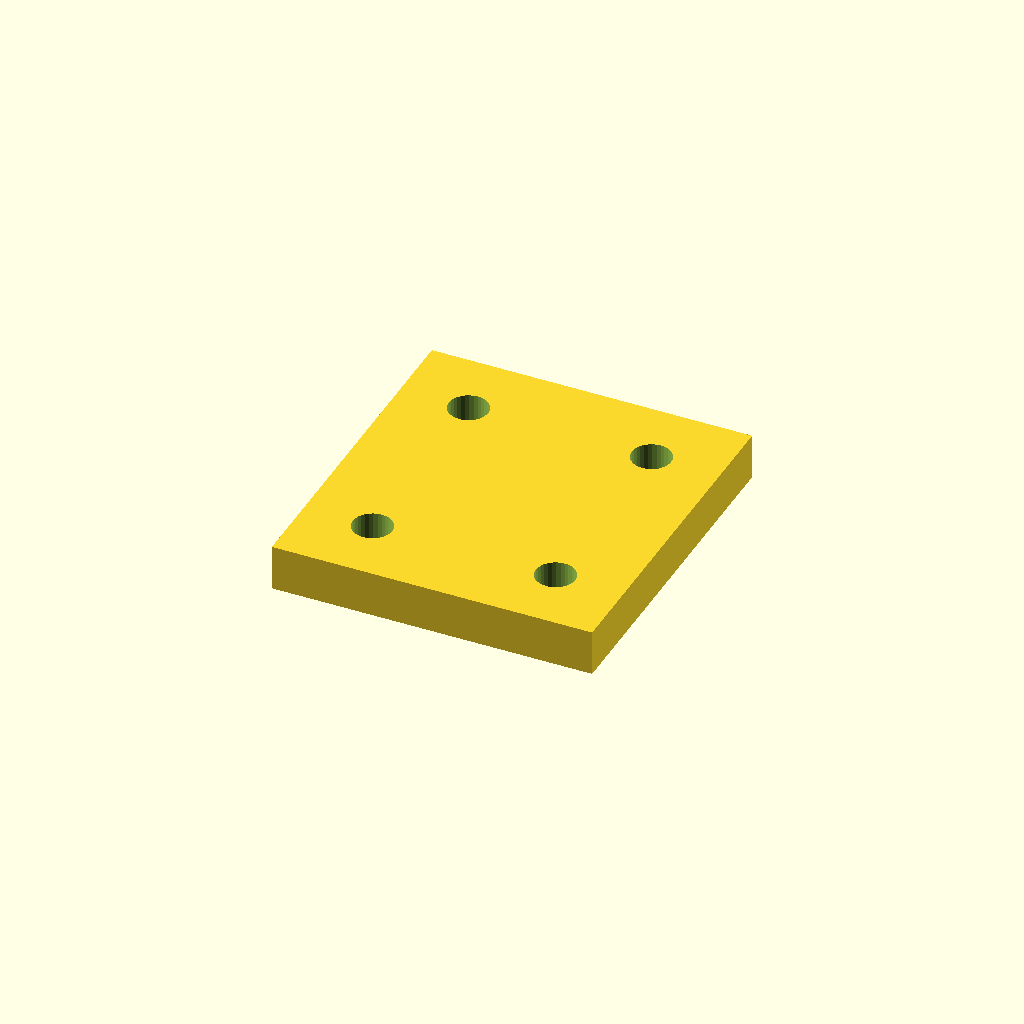
Cell 1 — every parameter at its default value.
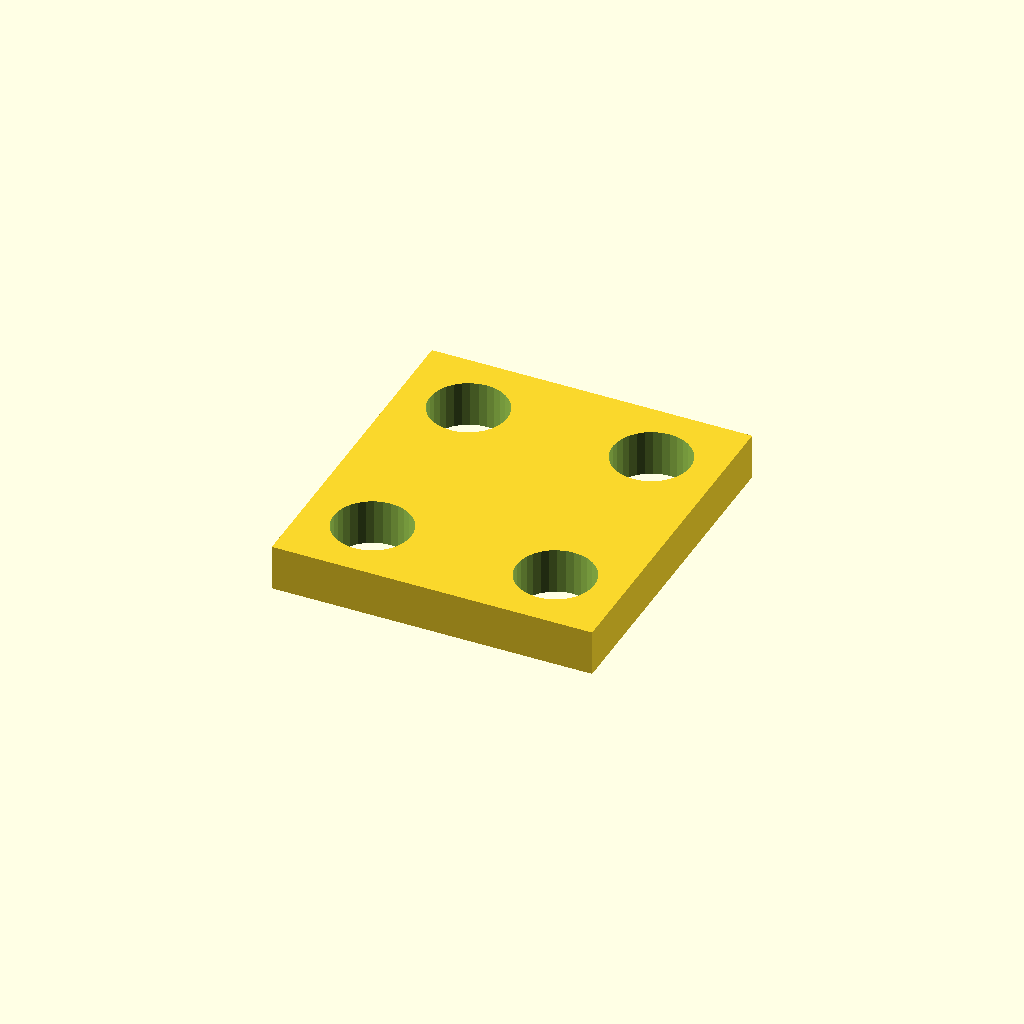
Cell 2 — bore_d set to 16.8, the other parameters unchanged.
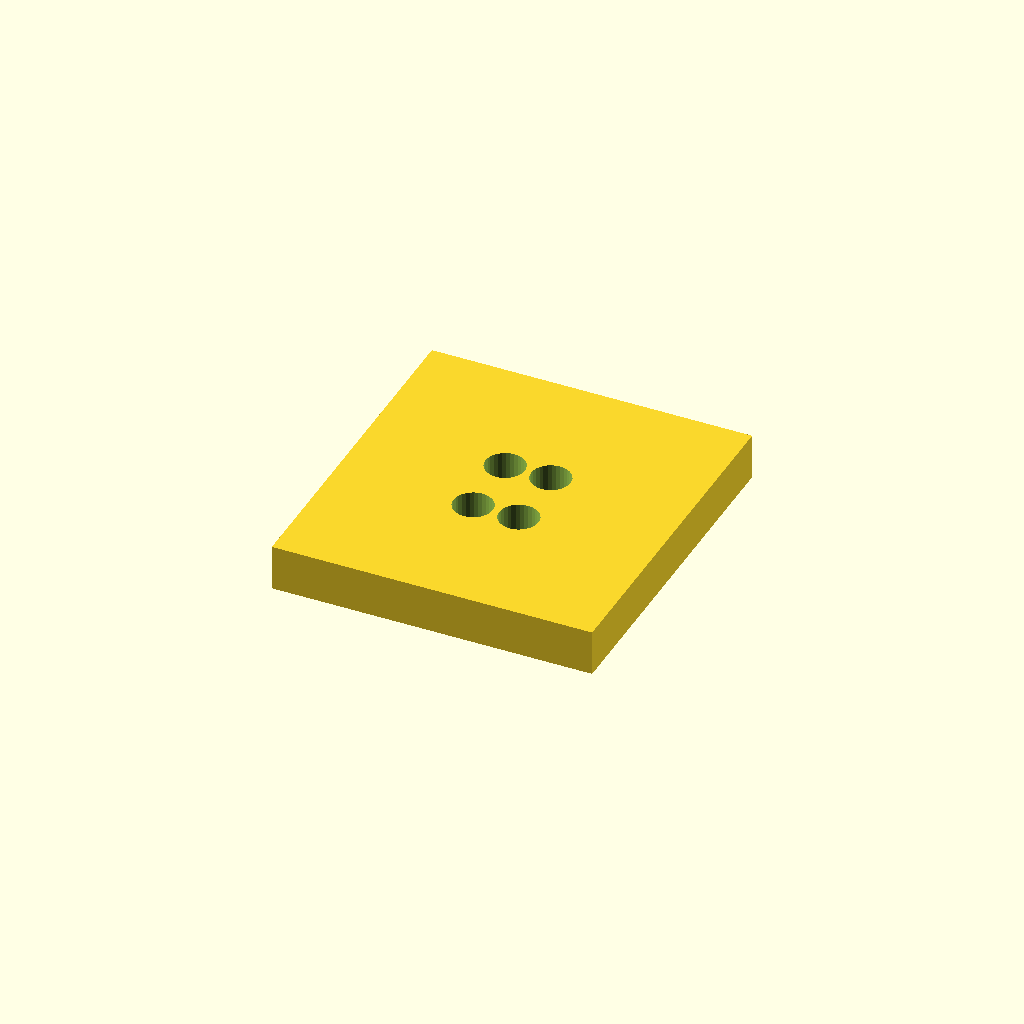
Cell 3 — edge set to 30, the other parameters unchanged.
One fixed orthographic camera (rotation 55°, 0°, 25°; colour scheme Cornfield) for every cell.
The OpenSCAD source (optional_data/data/place1/cornerplates/part_0070.scad):
$fn = 32;

// ----------------------------------------------------------------------
// Corner plate 70 x 75 x 10
// 4 holes, centres taken from the edge offset
// ----------------------------------------------------------------------

// --- parameters (mm) ---
plate = [70, 75, 10];   // overall size (x, y, z)
holes = 4;              // number of holes the drawing asks for
bore_d = 8.4;           // nominal hole diameter from the drawing
print_allowance = 0.2;  // clearance added for printing
edge = 15;              // hole centre offset from the plate edge

// --- derived feature positions (mm) ---
hole_d = bore_d + print_allowance;  // = 8.6   hole diameter as printed
corner_x = plate[0] / 2 - edge;     // = 20   corner hole X
corner_y = plate[1] / 2 - edge;     // = 22.5   corner hole Y
feature_centers = [
  [corner_x, corner_y],
  [-corner_x, corner_y],
  [-corner_x, -corner_y],
  [corner_x, -corner_y]
];   // hole centres the loop below drills

// plate outline, every hole drilled through with the same cutters
difference() {
  cube(plate, center = true);
  for (centre = feature_centers)
    translate([centre[0], centre[1], 0])
      cylinder(d = hole_d, h = plate[2] + 2, center = true);
}
Parameter table extracted from the source (name, type, default, range or options):
plate: vector, default [70, 75, 10]
holes: number, default 4
bore_d: number, default 8.4
print_allowance: number, default 0.2
edge: number, default 15
